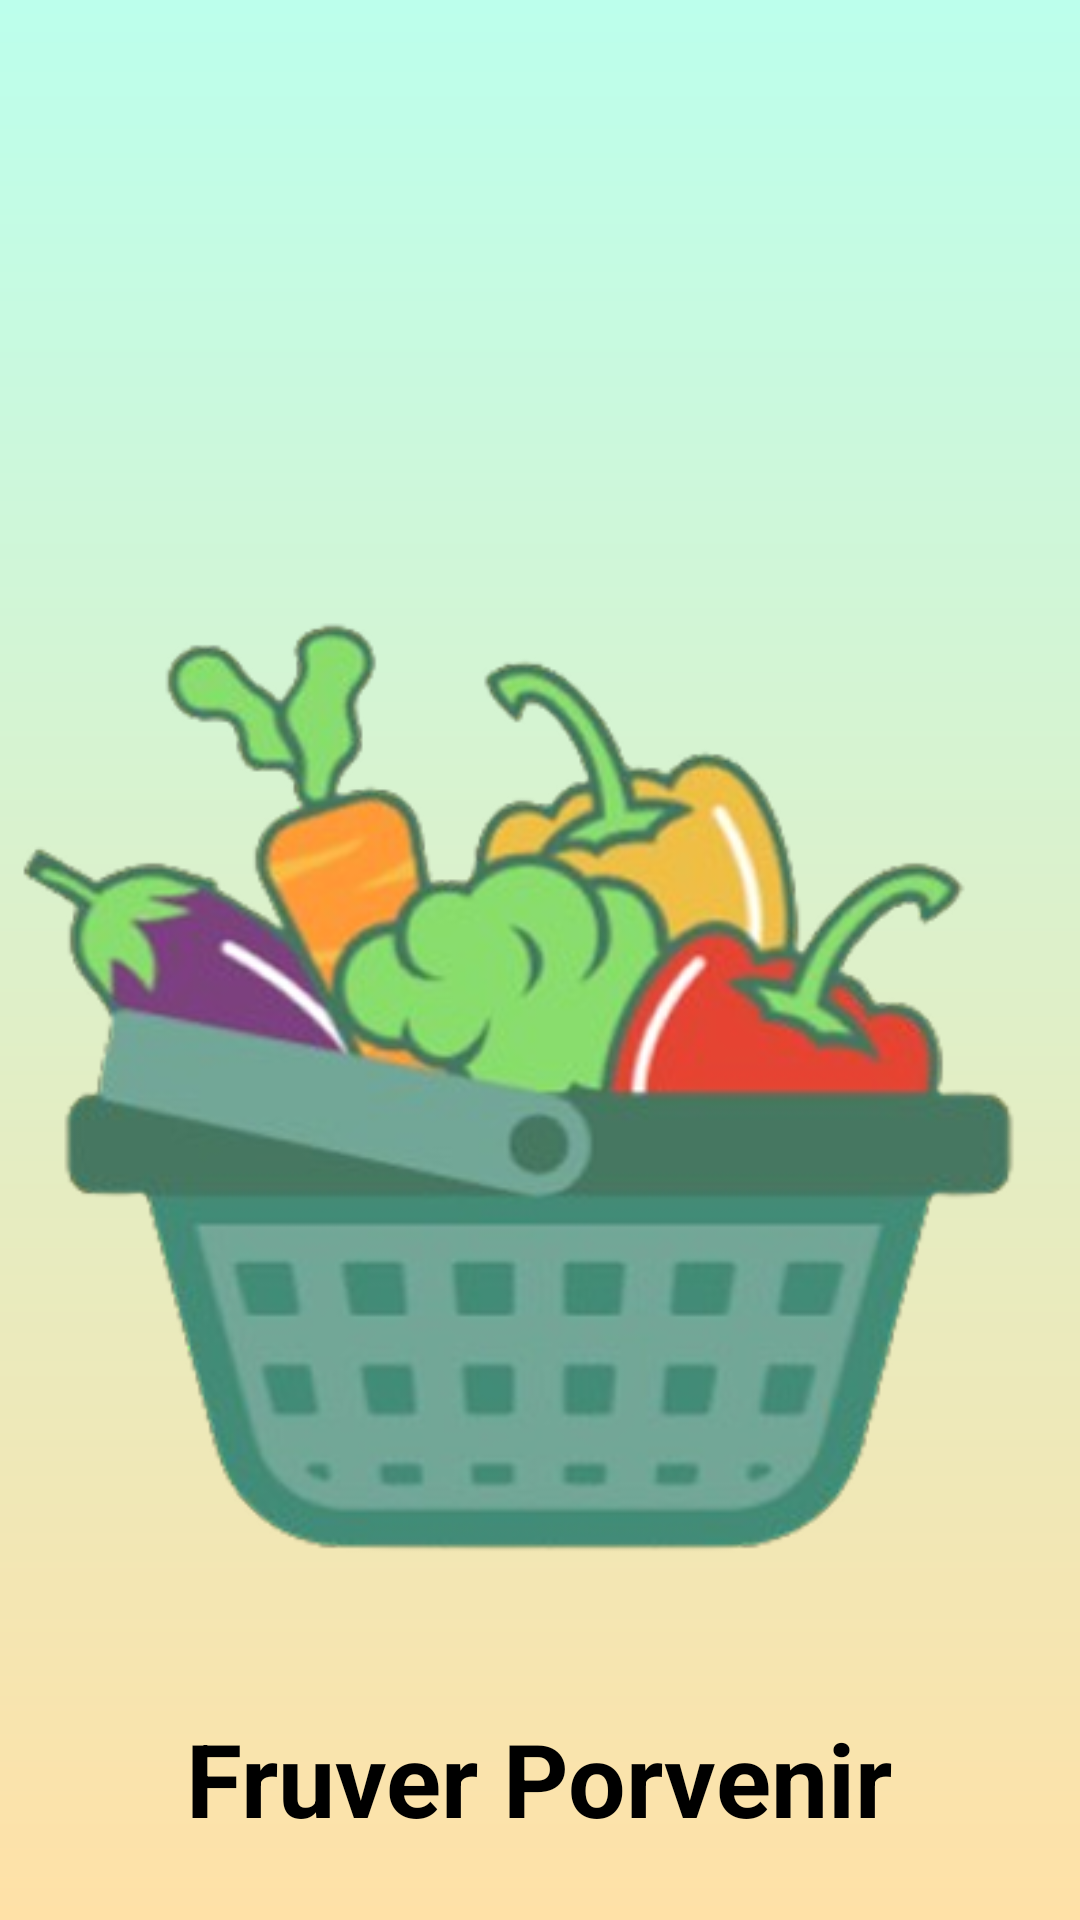

Android layout source for this screen:
<!-- AndroidManifest.xml: application theme Theme.Online_store -->
<!-- res/layout/activity_splash.xml -->
<?xml version="1.0" encoding="utf-8"?>
<androidx.constraintlayout.widget.ConstraintLayout xmlns:android="http://schemas.android.com/apk/res/android"
    xmlns:tools="http://schemas.android.com/tools"
    android:layout_width="match_parent"
    android:layout_height="match_parent"
    xmlns:app="http://schemas.android.com/apk/res-auto"
    android:background="@drawable/background_gradient">

    <TextView
        android:id="@+id/tv_fruver_porvenir"
        android:layout_width="wrap_content"
        android:layout_height="wrap_content"
        android:layout_marginTop="24dp"
        android:text="@string/fruver_porvenir"
        android:textColor="@color/black"
        android:textSize="34sp"
        android:textStyle="bold"
        app:layout_constraintEnd_toEndOf="parent"
        app:layout_constraintHorizontal_bias="0.497"
        app:layout_constraintStart_toStartOf="parent"
        app:layout_constraintTop_toBottomOf="@+id/iv_app_logo" />

    <ImageView
        android:id="@+id/iv_app_logo"
        android:layout_width="357dp"
        android:layout_height="390dp"
        android:layout_marginTop="156dp"
        app:layout_constraintEnd_toEndOf="parent"
        app:layout_constraintStart_toStartOf="parent"
        app:layout_constraintTop_toTopOf="parent"
        app:srcCompat="@drawable/app_logo" />

</androidx.constraintlayout.widget.ConstraintLayout>
<!-- resources referenced by this layout -->
<resources>
  <color name="black">#FF000000</color>
  <!-- drawable app_logo: png bitmap (drawable, 124931 bytes) -->
  <!-- drawable background_gradient (drawable) -->
  <?xml version="1.0" encoding="utf-8"?>
  <shape xmlns:android="http://schemas.android.com/apk/res/android">
      <gradient
          android:type="linear"
          android:startColor="#BCFFEC"
          android:endColor="#FFE1A7"
          android:angle="270" />
  </shape>
  <string name="fruver_porvenir">Fruver Porvenir</string>
  <style name="Theme.Online_store" parent="Base.Theme.Online_store" />
  <style name="Base.Theme.Online_store" parent="Theme.Material3.DayNight.NoActionBar">
          
          
      </style>
</resources>
